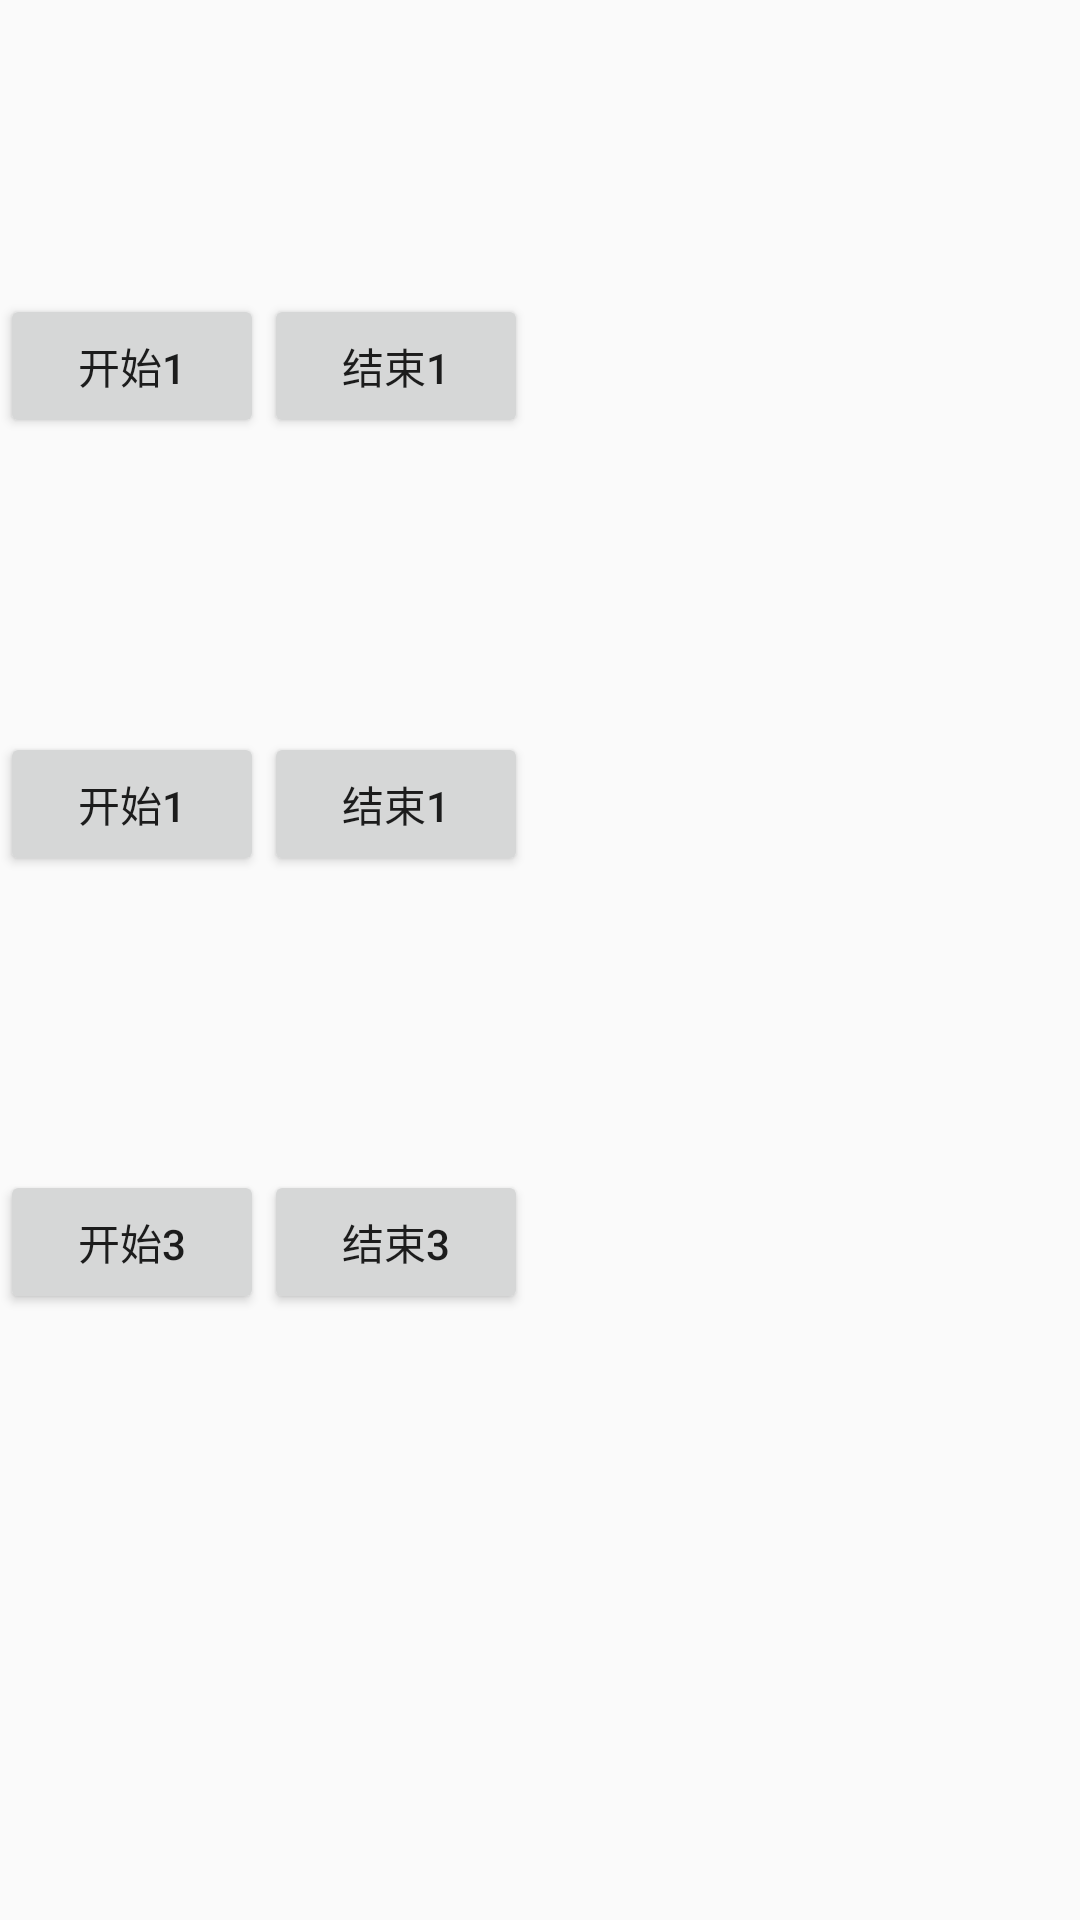

Reconstruct the res/layout file that produces this screen, plus the resources it refers to.
<!-- AndroidManifest.xml: application theme AppTheme -->
<!-- res/layout/activity_timer_test.xml -->
<?xml version="1.0" encoding="utf-8"?>
<LinearLayout xmlns:android="http://schemas.android.com/apk/res/android"
    xmlns:tools="http://schemas.android.com/tools"
    android:layout_width="match_parent"
    android:layout_height="match_parent"
    android:gravity="center_horizontal"
    android:orientation="vertical">

    <ProgressBar
        android:id="@+id/pb1"
        android:layout_width="wrap_content"
        android:layout_height="wrap_content"
        android:layout_marginTop="50dp"
        android:visibility="invisible" />

    <LinearLayout
        android:layout_width="match_parent"
        android:layout_height="wrap_content">

        <Button
            android:id="@+id/timer_start_1"
            android:layout_width="wrap_content"
            android:layout_height="wrap_content"
            android:text="开始1" />

        <Button
            android:id="@+id/timer_stop_1"
            android:layout_width="wrap_content"
            android:layout_height="wrap_content"
            android:text="结束1" />

    </LinearLayout>

    <ProgressBar
        android:id="@+id/pb2"
        android:layout_width="wrap_content"
        android:layout_height="wrap_content"
        android:layout_marginTop="50dp"
        android:visibility="invisible" />

    <LinearLayout
        android:layout_width="match_parent"
        android:layout_height="wrap_content">

        <Button
            android:id="@+id/timer_start_2"
            android:layout_width="wrap_content"
            android:layout_height="wrap_content"
            android:text="开始1" />

        <Button
            android:id="@+id/timer_stop_2"
            android:layout_width="wrap_content"
            android:layout_height="wrap_content"
            android:text="结束1" />

    </LinearLayout>

    <ProgressBar
        android:id="@+id/pb3"
        android:layout_width="wrap_content"
        android:layout_height="wrap_content"
        android:layout_marginTop="50dp"
        android:visibility="invisible" />

    <LinearLayout
        android:layout_width="match_parent"
        android:layout_height="wrap_content">

        <Button
            android:id="@+id/timer_start_3"
            android:layout_width="wrap_content"
            android:layout_height="wrap_content"
            android:text="开始3" />

        <Button
            android:id="@+id/timer_stop_3"
            android:layout_width="wrap_content"
            android:layout_height="wrap_content"
            android:text="结束3" />

    </LinearLayout>
</LinearLayout>
<!-- resources referenced by this layout -->
<resources>
  <style name="AppTheme" parent="Theme.AppCompat.Light.DarkActionBar">
          
          <item name="colorPrimary">@color/colorPrimary</item>
          <item name="colorPrimaryDark">@color/colorPrimaryDark</item>
          <item name="colorAccent">@color/colorAccent</item>
          <item name="android:listDivider">@android:color/holo_red_dark</item>
      </style>
  <color name="colorPrimary">#008577</color>
  <color name="colorPrimaryDark">#00574B</color>
  <color name="colorAccent">#D81B60</color>
</resources>
